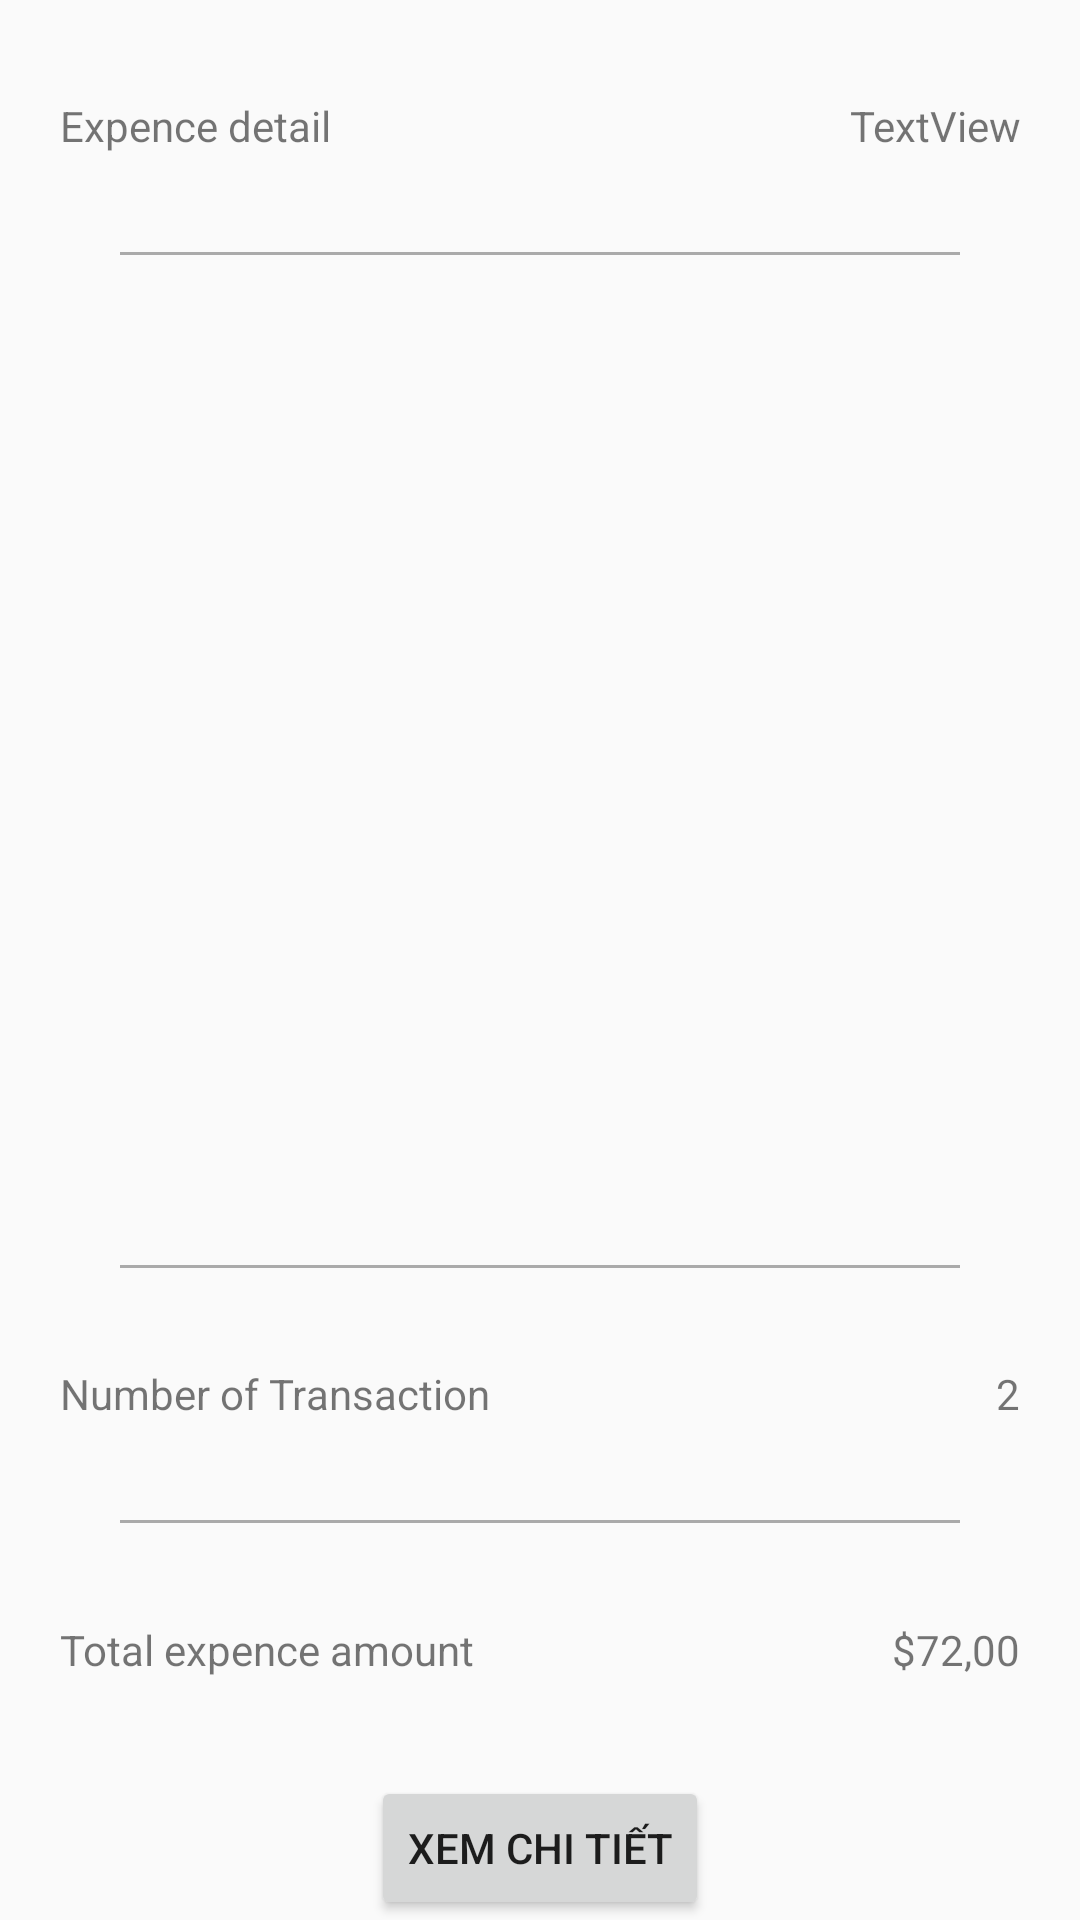

Reconstruct the res/layout file that produces this screen, plus the resources it refers to.
<!-- AndroidManifest.xml: application theme AppTheme -->
<!-- res/layout/tab_expense.xml -->
<?xml version="1.0" encoding="utf-8"?>
<LinearLayout xmlns:android="http://schemas.android.com/apk/res/android"
    xmlns:tools="http://schemas.android.com/tools"
    android:layout_width="match_parent"
    android:layout_height="match_parent"
    android:orientation="vertical"
    android:paddingLeft="20dp"
    android:paddingRight="20dp"
    android:weightSum="7">

    <LinearLayout
        android:layout_width="match_parent"
        android:layout_height="0dp"
        android:layout_weight="1"
        android:gravity="center_vertical"
        android:orientation="horizontal">

        <TextView
            android:id="@+id/textView"
            android:layout_width="wrap_content"
            android:layout_height="wrap_content"
            android:layout_weight="1"
            android:text="Expence detail" />

        <TextView
            android:id="@+id/txtDateExpence"
            android:layout_width="wrap_content"
            android:layout_height="wrap_content"
            android:layout_weight="1"
            android:gravity="right"
            android:text="TextView" />

    </LinearLayout>

    <View
        android:layout_width="match_parent"
        android:layout_height="1dp"
        android:layout_marginLeft="20dp"
        android:layout_marginRight="20dp"
        android:background="@android:color/darker_gray" />

    <ListView
        android:id="@+id/lvExpenseDetail"
        android:layout_width="match_parent"
        android:layout_height="0dp"
        android:layout_weight="4"
        android:paddingBottom="10dp"
        android:paddingTop="10dp">

    </ListView>

    <View
        android:layout_width="match_parent"
        android:layout_height="1dp"
        android:layout_marginLeft="20dp"
        android:layout_marginRight="20dp"
        android:background="@android:color/darker_gray" />

    <LinearLayout
        android:layout_width="match_parent"
        android:layout_height="0dp"
        android:layout_weight="1"
        android:gravity="center_vertical"
        android:orientation="horizontal">

        <TextView
            android:layout_width="wrap_content"
            android:layout_height="wrap_content"
            android:layout_weight="1"
            android:text="Number of Transaction" />

        <TextView
            android:id="@+id/txtNumberTransactionExpence"
            android:layout_width="wrap_content"
            android:layout_height="wrap_content"
            android:layout_weight="1"
            android:gravity="right"
            android:text="2" />

    </LinearLayout>

    <View
        android:layout_width="match_parent"
        android:layout_height="1dp"
        android:layout_marginLeft="20dp"
        android:layout_marginRight="20dp"
        android:background="@android:color/darker_gray" />

    <LinearLayout
        android:layout_width="match_parent"
        android:layout_height="0dp"
        android:layout_weight="1"
        android:gravity="center_vertical"
        android:orientation="horizontal">

        <TextView
            android:layout_width="wrap_content"
            android:layout_height="wrap_content"
            android:layout_weight="1"
            android:text="Total expence amount" />

        <TextView
            android:id="@+id/txtTotalExpnce"
            android:layout_width="wrap_content"
            android:layout_height="wrap_content"
            android:layout_weight="1"
            android:gravity="right"
            android:text="$72,00" />

    </LinearLayout>

    <Button
        android:id="@+id/btnSeeDetailExpense"
        android:layout_width="wrap_content"
        android:layout_height="wrap_content"
        android:layout_gravity="center"
        android:layout_weight="1"
        android:text="Xem chi tiết" />

</LinearLayout>
<!-- resources referenced by this layout -->
<resources>
  <style name="AppTheme" parent="Theme.AppCompat.Light.DarkActionBar">
          
          <item name="colorPrimary">@color/colorPrimary</item>
          <item name="colorPrimaryDark">@color/colorPrimaryDark</item>
          <item name="colorAccent">@color/colorAccent</item>
      </style>
  <color name="colorPrimary">#7c828c</color>
  <color name="colorPrimaryDark">#7c828c</color>
  <color name="colorAccent">#7c828c</color>
</resources>
